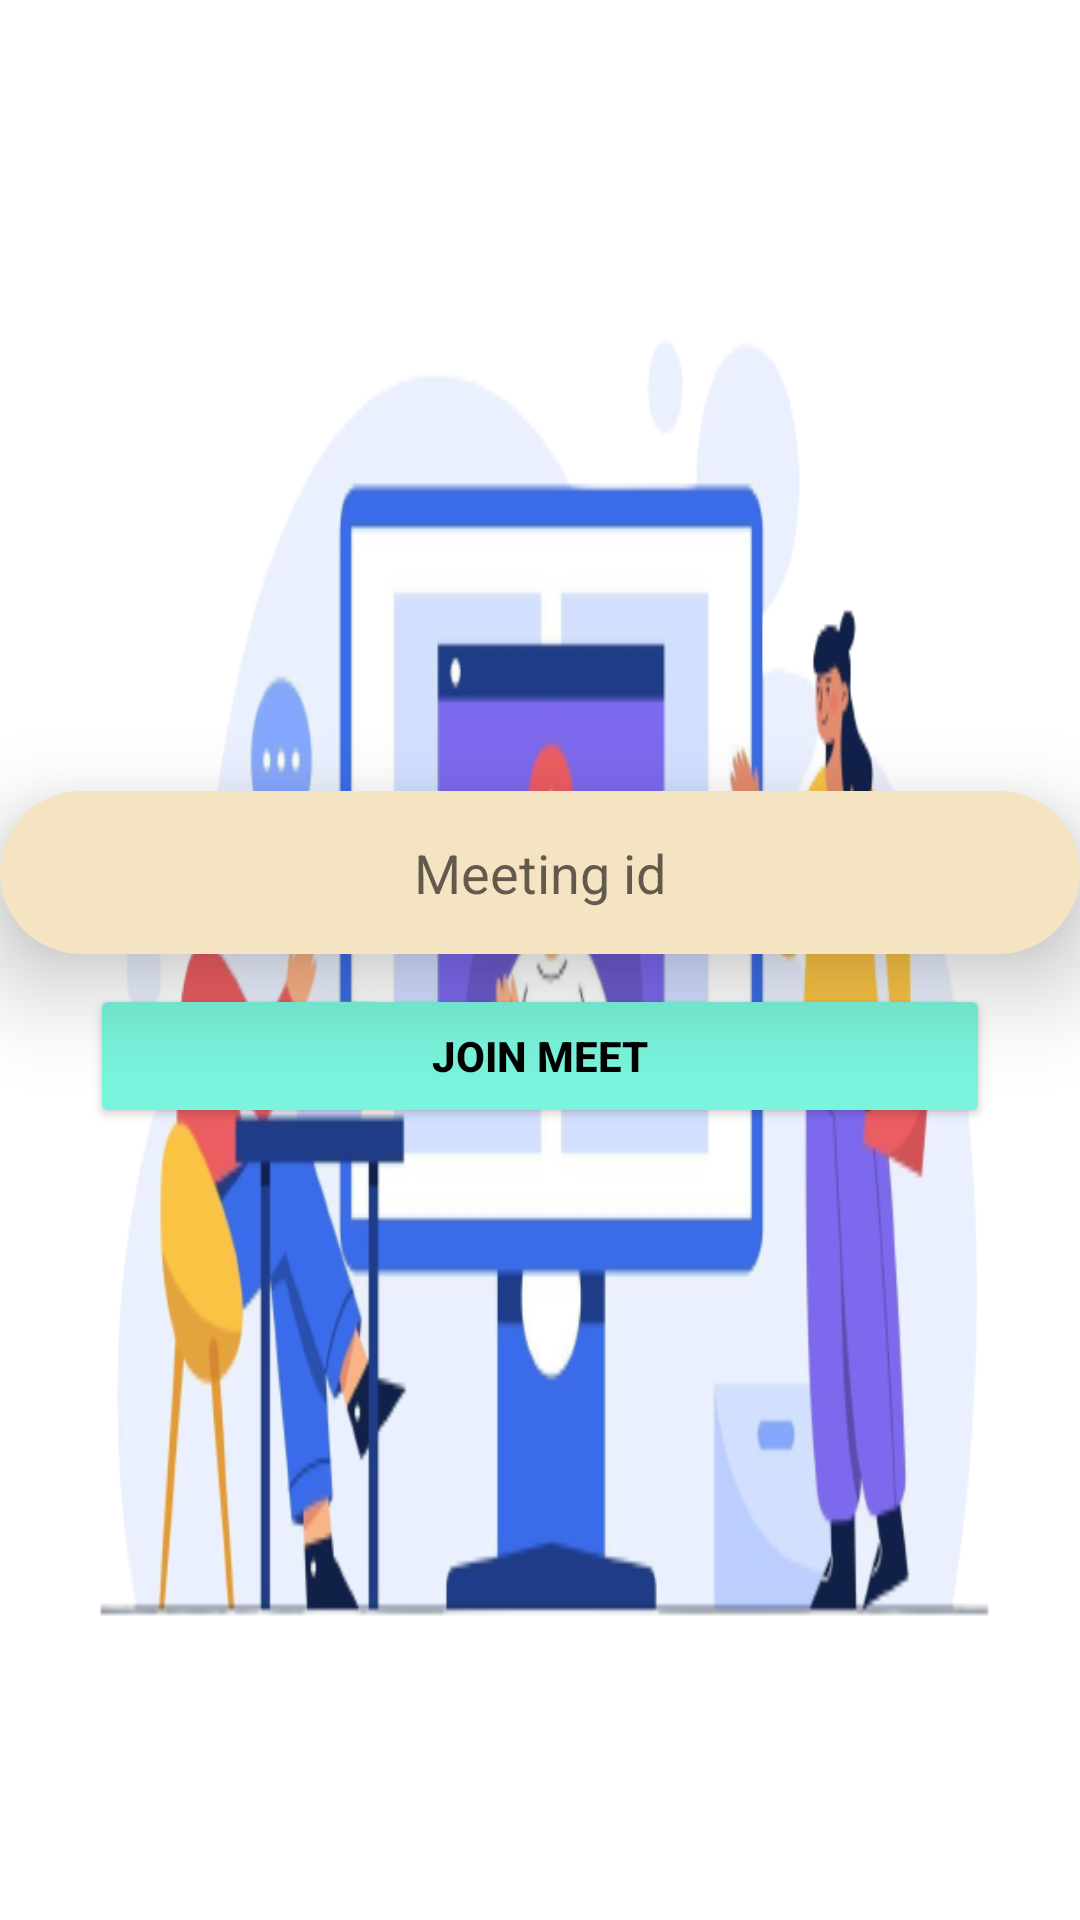

The Android layout XML behind this screen, and the referenced resources:
<!-- AndroidManifest.xml: application theme Theme.Swasthya_2O -->
<!-- res/layout/activity_video_calling.xml -->
<?xml version="1.0" encoding="utf-8"?>
<LinearLayout xmlns:android="http://schemas.android.com/apk/res/android"
    xmlns:app="http://schemas.android.com/apk/res-auto"
    xmlns:tools="http://schemas.android.com/tools"
    android:layout_width="match_parent"
    android:layout_height="match_parent"
    android:orientation="vertical"
    android:background="@drawable/video_meet_img"
    android:gravity="center"
    tools:context=".videoCalling">

    <EditText
        android:id="@+id/meetingId"
        android:layout_width="match_parent"
        android:layout_height="wrap_content"
        android:gravity="center"
        android:padding="15dp"
        android:ems="10"
        android:background="@drawable/videomeeting"
        android:inputType="textPersonName"
        android:elevation="20dp"
        android:shadowColor="@color/black"
        android:hint="Meeting id"
         />

    <Button
        android:id="@+id/JoinMeetBtn"
        android:layout_width="300dp"
        android:layout_height="wrap_content"
        android:backgroundTint="#7AF4DC"
        android:layout_marginTop="10dp"
        android:padding="13dp"
        android:paddingLeft="20dp"
        android:elevation="20dp"
        android:shadowColor="@color/light_green"
        android:text="Join Meet"
        android:textColor="@color/black"
        android:textStyle="bold"
        app:cornerRadius="20dp" />
</LinearLayout>
<!-- resources referenced by this layout -->
<resources>
  <color name="black">#FF000000</color>
  <color name="light_green">#ABFC82</color>
  <!-- drawable video_meet_img: png bitmap (drawable, 94361 bytes) -->
  <!-- drawable videomeeting (drawable) -->
  <?xml version="1.0" encoding="utf-8"?>
  <shape xmlns:android="http://schemas.android.com/apk/res/android">
      <solid android:color="#F5E4C1"/>
      <corners android:radius="30dp"/>
  
  </shape>
  <style name="Theme.Swasthya_2O" parent="Theme.MaterialComponents.Light.NoActionBar">
          
          <item name="colorPrimary">@color/light_green</item>
          <item name="colorPrimaryVariant">@color/light_green</item>
          <item name="colorOnPrimary">@color/white</item>
          
          <item name="colorSecondary">@color/teal_200</item>
  
          <item name="colorSecondaryVariant">@color/teal_700</item>
          <item name="colorOnSecondary">@color/black</item>
          
          <item name="android:statusBarColor" tools:targetApi="l">?attr/colorPrimaryVariant</item>
          
          <item name="android:forceDarkAllowed" tools:targetApi="q">false</item>
      </style>
  <color name="white">#FFFFFFFF</color>
  <color name="teal_200">#FF03DAC5</color>
  <color name="teal_700">#FF018786</color>
</resources>
